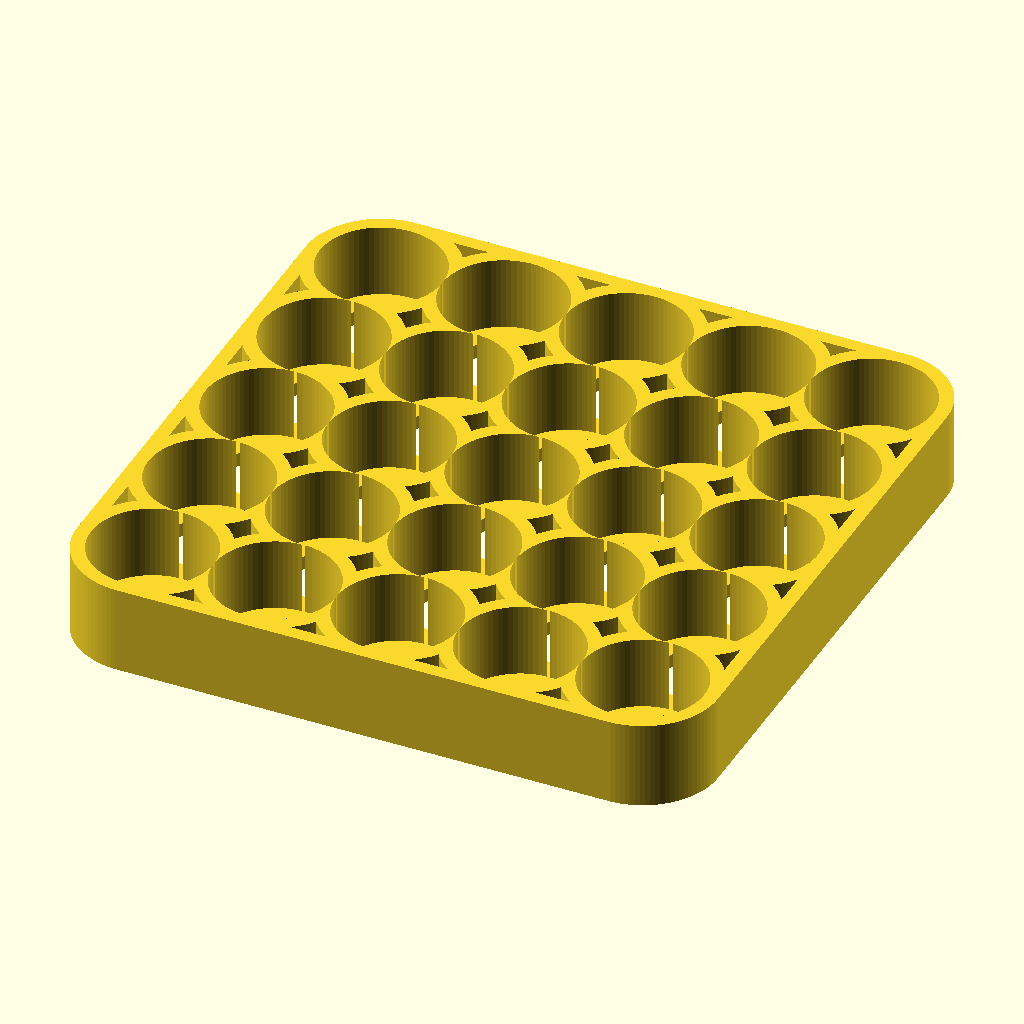
Cell 1 — every parameter at its default value.
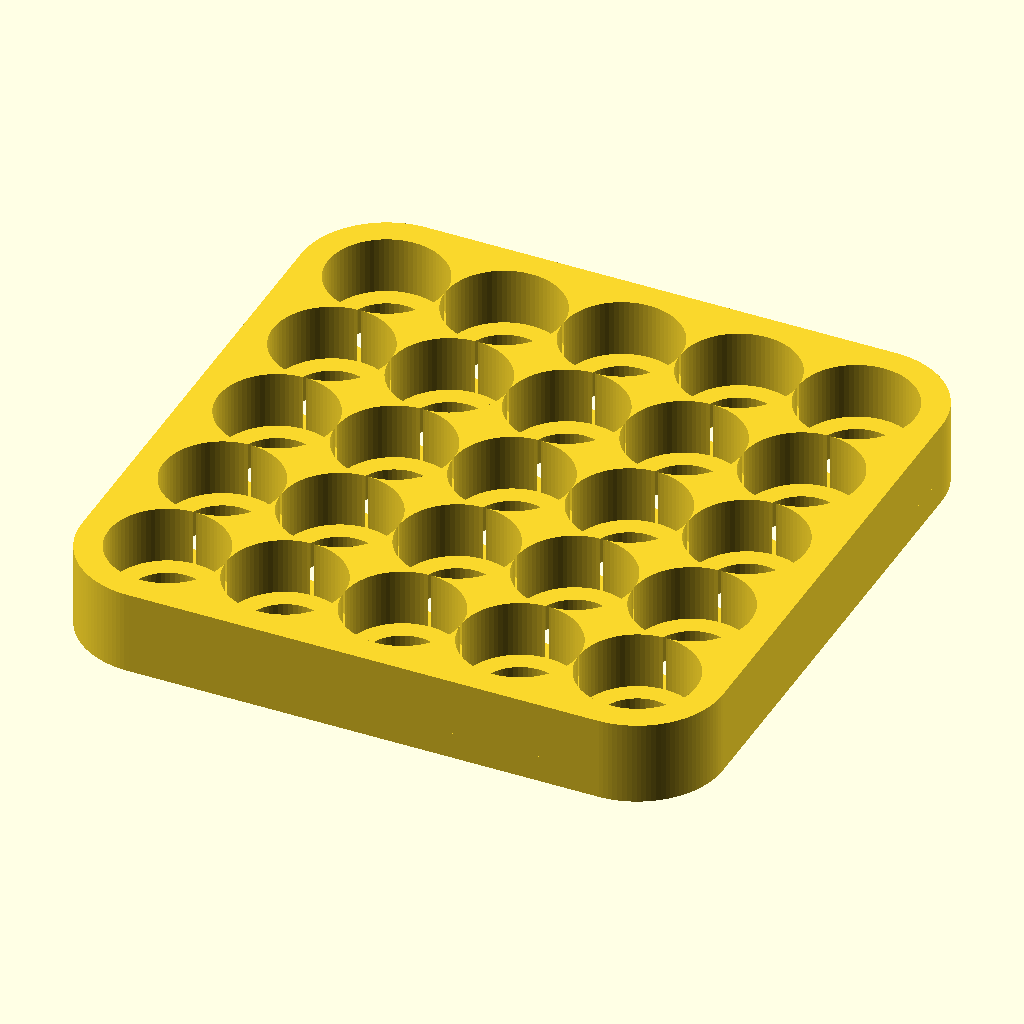
Cell 2 — thickness set to 2.4, the other parameters unchanged.
The same orthographic view direction (rotation 55°, 0°, 25°; colour scheme Cornfield) for every cell, with the view re-fitted per cell, so scale and position can differ between cells.
OpenSCAD source file battery_organizer/battery_organizer.scad:
thickness = 1.2;

$fa = 0.4;
$fs = 0.4;

module battery_organizer(dia, grid) {
        
    height = dia*0.75;
    tolerance = 0.25;
    d = dia + tolerance*2;
    
    module base() {
        hull() {
            circle(d = d + thickness*2);
            translate([d*(grid[0]-1),0])
            circle(d = d + thickness*2);
            translate([d*(grid[0]-1),d*(grid[1]-1)])
            circle(d = d + thickness*2);
            translate([0,d*(grid[1]-1)])
            circle(d = d + thickness*2);
        }
    }
    
    module grid_shape(d_hole) {
        difference() {
            base();
            for (x = [0:grid[0]-1], y = [0:grid[1]-1]) {
                translate([x * d, y * d])
                circle(d = d_hole);
            }
        }
    }
    
    linear_extrude(thickness)
    difference() {
        grid_shape(d/1.5);
        offset(-thickness)
        grid_shape(d);
    }
    
    linear_extrude(height)
    difference() {
        grid_shape(d+0.01);
        offset(-thickness)
        grid_shape(d);
    }
    

}

battery_organizer(10, [5,5]);
Customizer parameters (derived from the source; name, type, default, range or options):
thickness: number, default 1.2
